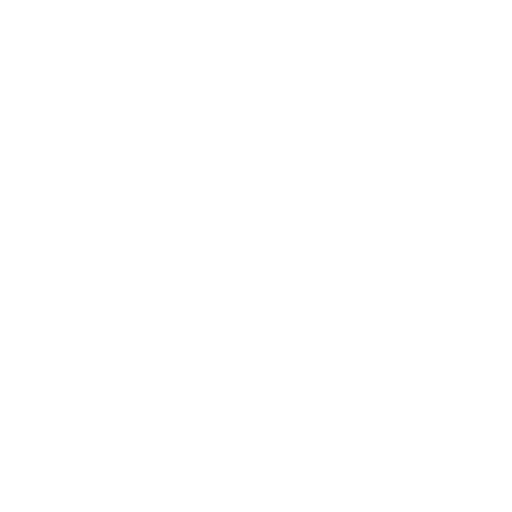
t = 0.00 s
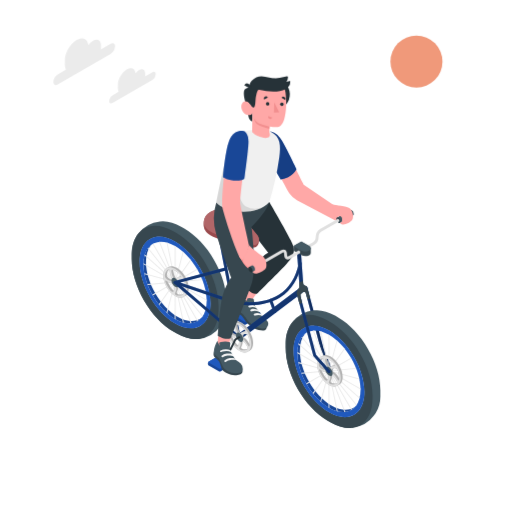
t = 1.00 s
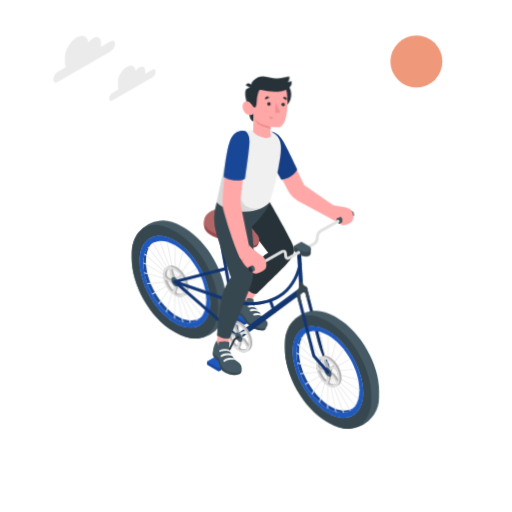
t = 1.38 s
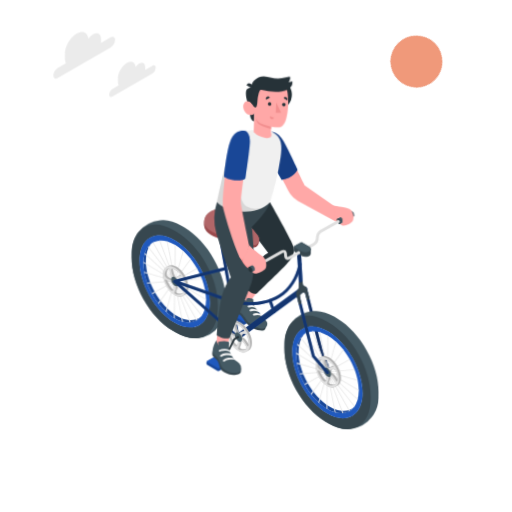
t = 1.94 s
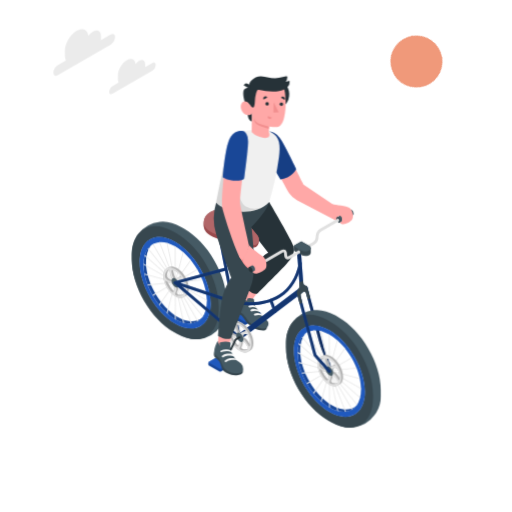
t = 2.65 s
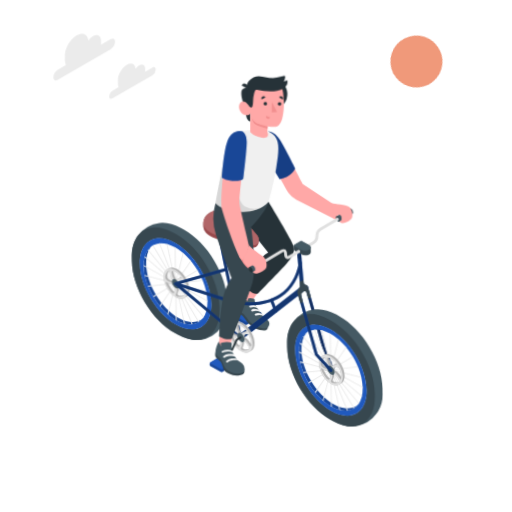
t = 3.33 s

The animated SVG that drew these frames (rendered in a browser with its animation timeline set to each time). Animation: 6 CSS @keyframes rules; one cycle of 4.00 s, repeats indefinitely.

<svg class="animated" id="freepik_stories-ride-a-bicycle" xmlns="http://www.w3.org/2000/svg" viewBox="0 0 500 500" version="1.1" xmlns:xlink="http://www.w3.org/1999/xlink" xmlns:svgjs="http://svgjs.com/svgjs"><style>svg#freepik_stories-ride-a-bicycle:not(.animated) .animable {opacity: 0;}svg#freepik_stories-ride-a-bicycle.animated #freepik--Clouds--inject-52 {animation: 1s 1 forwards cubic-bezier(.36,-0.01,.5,1.38) lightSpeedLeft,3s Infinite  linear floating;animation-delay: 0s,1s;}svg#freepik_stories-ride-a-bicycle.animated #freepik--Sun--inject-52 {animation: 1s 1 forwards ease-out zoomIn,1.5s Infinite  linear spin;animation-delay: 0s,1s;}svg#freepik_stories-ride-a-bicycle.animated #freepik--Character--inject-52 {animation: 1.0s 1 forwards ease-out slideLeft,3s Infinite  linear wind;animation-delay: 0.0s,1s;}            @keyframes lightSpeedLeft {              from {                transform: translate3d(-50%, 0, 0) skewX(20deg);                opacity: 0;              }              60% {                transform: skewX(-10deg);                opacity: 1;              }              80% {                transform: skewX(2deg);              }              to {                opacity: 1;                transform: translate3d(0, 0, 0);              }            }                    @keyframes floating {                0% {                    opacity: 1;                    transform: translateY(0px);                }                50% {                    transform: translateY(-10px);                }                100% {                    opacity: 1;                    transform: translateY(0px);                }            }                    @keyframes zoomIn {                0% {                    opacity: 0;                    transform: scale(0.5);                }                100% {                    opacity: 1;                    transform: scale(1);                }            }                 @keyframes spin {             from {                 transform: rotate(0);               }               to {                 transform: rotate(360deg);               }         }                 @keyframes slideLeft {                0% {                    opacity: 0;                    transform: translateX(-30px);                }                100% {                    opacity: 1;                    transform: translateX(0);                }            }                    @keyframes wind {                0% {                    transform: rotate( 0deg );                }                25% {                    transform: rotate( 1deg );                }                75% {                    transform: rotate( -1deg );                }            }        .animator-hidden { display: none; }</style><g id="freepik--Floor--inject-52" class="animable animator-hidden" style="transform-origin: 250px 340.96px;"><ellipse id="freepik--floor--inject-52" cx="250" cy="340.96" rx="233.35" ry="134.72" style="fill: rgb(245, 245, 245); transform-origin: 250px 340.96px;" class="animable"></ellipse></g><g id="freepik--Clouds--inject-52" class="animable" style="transform-origin: 102.12px 69.222px;"><g id="freepik--clouds--inject-52" class="animable" style="transform-origin: 102.12px 69.222px;"><path d="M108.1,42.7l-9.54,5.51A10.93,10.93,0,0,0,98.64,47V44.18c0-4.91-3.45-6.91-7.71-4.45a15.17,15.17,0,0,0-4.6,4.42c-.69-6.18-5.54-8.49-11.44-5.08-6.37,3.67-11.53,12.62-11.53,20v4.13a10.94,10.94,0,0,0,1,4.79l-7.92,4.57A9.47,9.47,0,0,0,52.13,80c0,2.73,1.92,3.84,4.28,2.47L108.1,52.58a9.46,9.46,0,0,0,4.28-7.41C112.38,42.44,110.46,41.34,108.1,42.7Z" style="fill: rgb(235, 235, 235); transform-origin: 82.255px 60.2748px;" id="eld6mrcmsot0o" class="animable"></path><path d="M148.92,70.49l-7.2,4.16c0-.32.06-.64.06-1V71.61c0-3.71-2.61-5.21-5.82-3.36a11.21,11.21,0,0,0-3.47,3.34c-.52-4.67-4.19-6.41-8.63-3.84-4.81,2.78-8.71,9.53-8.71,15.08V86a8.19,8.19,0,0,0,.74,3.61l-6,3.46a7.13,7.13,0,0,0-3.23,5.59c0,2,1.45,2.89,3.23,1.86l39-22.52a7.13,7.13,0,0,0,3.22-5.59C152.14,70.3,150.7,69.46,148.92,70.49Z" style="fill: rgb(235, 235, 235); transform-origin: 129.385px 83.7564px;" id="el8s40uby0n96" class="animable"></path></g></g><g id="freepik--Plants--inject-52" class="animable animator-hidden" style="transform-origin: 248.392px 261.225px;"><g id="freepik--plants--inject-52" class="animable" style="transform-origin: 45.9495px 267.071px;"><path d="M58.28,298.5l8-4.64S71.1,274,69.19,256.12C66.51,231,50,221.53,43.68,223.7s-8.11,9.48,2.3,24.45C52.12,257,59.66,275.37,58.28,298.5Z" style="fill: rgb(32, 89, 189); transform-origin: 54.0962px 260.95px;" id="els92y8bys0ze" class="animable"></path><g id="elyzprrulh3ui"><g style="opacity: 0.15; transform-origin: 54.0962px 260.95px;" class="animable"><path d="M58.28,298.5l8-4.64S71.1,274,69.19,256.12C66.51,231,50,221.53,43.68,223.7s-8.11,9.48,2.3,24.45C52.12,257,59.66,275.37,58.28,298.5Z" id="elmsf5y3outoo" class="animable" style="transform-origin: 54.0962px 260.95px;"></path></g></g><path d="M61.61,288.74h-.07a.56.56,0,0,1-.45-.65C65.5,264.9,57.4,238.85,47.37,228a.56.56,0,0,1,.82-.75c10.21,11,18.47,37.51,14,61A.56.56,0,0,1,61.61,288.74Z" style="fill: rgb(255, 255, 255); transform-origin: 55.3502px 257.929px;" id="elj4c1xj0zfqf" class="animable"></path><path d="M37.24,310.65c-1.27.64-4.64-2.24-5.58-2.95A11.78,11.78,0,0,1,28,303a11,11,0,0,1-.64-6.67,26.15,26.15,0,0,1,1-3.48c.39-1.12.77-2.25,1.16-3.37a8.65,8.65,0,0,0,.67-3.42c-.18-2.36-2.17-4.1-4-5.61-2-1.66-4.08-3.84-3.92-6.65A9.9,9.9,0,0,1,25,268c1.43-1.64,3.1-3.06,4.41-4.8a7,7,0,0,0,1.64-4.3,7.2,7.2,0,0,0-.82-2.78c-.9-1.89-2.13-3.63-2.71-5.63s-.37-4.45,1.24-5.78c1.32-1.1,3.2-1.16,4.9-1a11.17,11.17,0,0,1,4.43,1.82c4.34,2.71,6.63,8.13,11.27,10.28a47.45,47.45,0,0,0,5.67,1.69c1.88.6,3.78,1.68,4.57,3.48,1.57,3.57-1.88,7.69-.84,11.44.92,3.32,4,4.73,5.66,7.77a7,7,0,0,1,.62,4.32,20.55,20.55,0,0,1-2.17,7.13,64.19,64.19,0,0,1-4.29,6.6S37.44,310.55,37.24,310.65Z" style="fill: rgb(32, 89, 189); transform-origin: 43.7038px 277.193px;" id="elyv5xh2cr0x" class="animable"></path><path d="M49.54,304.24h0a.56.56,0,0,1-.51-.61c2-22-7.14-47-14.36-54.43a.55.55,0,0,1,0-.78.54.54,0,0,1,.78,0c7.36,7.62,16.73,32.95,14.67,55.3A.56.56,0,0,1,49.54,304.24Z" style="fill: rgb(255, 255, 255); transform-origin: 42.4585px 276.247px;" id="el7ia8qixxvdo" class="animable"></path><path d="M47.35,277.06l-.16,0a75.06,75.06,0,0,0-15.91-3.39.56.56,0,0,1-.5-.61.54.54,0,0,1,.6-.5A75.88,75.88,0,0,1,47.57,276a.54.54,0,0,1,.33.71A.56.56,0,0,1,47.35,277.06Z" style="fill: rgb(255, 255, 255); transform-origin: 39.3576px 274.809px;" id="ele4vqryjjetl" class="animable"></path></g><g id="freepik--plants--inject-52" class="animable" style="transform-origin: 448.066px 258.554px;"><path d="M433.07,301.77,423,296s-2.47-21.56-.83-38.25c2.31-23.46,17.46-51.69,35.53-45.06s-8.29,30.52-14.15,50.42S433.07,301.77,433.07,301.77Z" style="fill: rgb(32, 89, 189); transform-origin: 442.772px 256.739px;" id="elrt50pjr3j89" class="animable"></path><g id="elyrxvv5f69re"><path d="M433.07,301.77,423,296s-2.47-21.56-.83-38.25c2.31-23.46,17.46-51.69,35.53-45.06s-8.29,30.52-14.15,50.42S433.07,301.77,433.07,301.77Z" style="opacity: 0.15; transform-origin: 442.772px 256.739px;" class="animable"></path></g><path d="M427.78,299.33h0a.62.62,0,0,0,.59-.64c-1.77-52.12,24.18-78.35,24.44-78.6a.63.63,0,0,0,0-.87.6.6,0,0,0-.86,0c-.27.26-26.6,26.86-24.81,79.52A.61.61,0,0,0,427.78,299.33Z" style="fill: rgb(255, 255, 255); transform-origin: 440.019px 259.185px;" id="el4ma1o3868sh" class="animable"></path><path d="M439.4,305.4l-7.16-4.14s-1.22-14.79,6-32.76c6.32-15.65,22-28.63,29.86-25.9s7.69,8.31,3.85,14.18S444.76,276.61,439.4,305.4Z" style="fill: rgb(32, 89, 189); transform-origin: 453.343px 273.818px;" id="el97fyebmg45v" class="animable"></path><path d="M435.62,303.82h0a.6.6,0,0,0,.6-.61c-.14-33,30.81-55.23,31.12-55.46a.61.61,0,1,0-.7-1c-.32.22-31.78,22.87-31.64,56.46A.62.62,0,0,0,435.62,303.82Z" style="fill: rgb(255, 255, 255); transform-origin: 451.301px 275.229px;" id="elt3yprx8us4" class="animable"></path></g></g><g id="freepik--Shadow--inject-52" class="animable animator-active animator-hidden" style="transform-origin: 249.519px 361.262px;"><g id="freepik--shadow--inject-52" class="animable" style="transform-origin: 249.519px 361.262px;"><path d="M342.09,428.09c-79-35.88-147.88-75.76-207.77-120-6.18-5.13-4.56-10.23,1-13.41s14.74-3,20.61.38L364.07,415.29c5.87,3.39,6.17,8.72.66,11.9S350.5,431.38,342.09,428.09Z" style="fill: rgb(224, 224, 224); transform-origin: 249.519px 361.262px;" id="el07ap6f1p2bwd" class="animable"></path><ellipse id="freepik--shadow--inject-52" cx="236.66" cy="360.69" rx="51.38" ry="29.67" style="fill: rgb(224, 224, 224); transform-origin: 236.66px 360.69px;" class="animable"></ellipse></g></g><g id="freepik--Sun--inject-52" class="animable" style="transform-origin: 406.68px 60.09px;"><circle id="freepik--sun--inject-52" cx="406.68" cy="60.09" r="25.41" style="fill: rgb(240, 153, 122); transform-origin: 406.68px 60.09px;" class="animable"></circle></g><g id="freepik--Character--inject-52" class="animable" style="transform-origin: 250.05px 246.204px;"><g id="freepik--character--inject-52" class="animable" style="transform-origin: 250.05px 246.204px;"><path d="M253.6,305l-9.81-5.66a1.76,1.76,0,0,0-1.75,0l-13.66,7.89a1.76,1.76,0,0,0-.88,1.52v.88a1.78,1.78,0,0,0,.88,1.52l9.82,5.67a1.78,1.78,0,0,0,1.76,0L253.6,309a1.75,1.75,0,0,0,.87-1.52v-.88A1.77,1.77,0,0,0,253.6,305Z" style="fill: rgb(32, 89, 189); transform-origin: 240.986px 308.08px;" id="elh9h7kn075bg" class="animable"></path><g id="elx1gxzvjimho"><path d="M253.6,305l-9.81-5.66a1.76,1.76,0,0,0-1.75,0l-13.66,7.89a1.76,1.76,0,0,0-.88,1.52v.88a1.78,1.78,0,0,0,.88,1.52l9.82,5.67a1.78,1.78,0,0,0,1.76,0L253.6,309a1.75,1.75,0,0,0,.87-1.52v-.88A1.77,1.77,0,0,0,253.6,305Z" style="opacity: 0.2; transform-origin: 240.986px 308.08px;" class="animable"></path></g><path d="M238.26,314a1.65,1.65,0,0,0,1.64,0l14.34-8.31a1.78,1.78,0,0,0-.64-.64l-2.74-1.58-7.07-4.08a1.76,1.76,0,0,0-1.75,0l-1.66,1-12,6.93a1.71,1.71,0,0,0-.64.64Z" style="fill: rgb(32, 89, 189); transform-origin: 240.99px 306.688px;" id="el5766xoxx4qb" class="animable"></path><polygon points="234.37 291.28 243.78 296.12 255.77 279.02 241.82 271.4 234.37 291.28" style="fill: rgb(255, 168, 167); transform-origin: 245.07px 283.76px;" id="elfmrcxeup4s" class="animable"></polygon><path d="M260.51,319.68a4.06,4.06,0,0,1-1.44,2.65c-.75.62-6,1-11.47-2a25.9,25.9,0,0,1-9.7-9.55c-1.48-2.43-3.58-3.75-6.29-5.23s-5.71-4.58-5.7-6.17,1.76-3.5,1.76-3.5Z" style="fill: rgb(55, 71, 79); transform-origin: 243.21px 309.32px;" id="ela2dmwq02pv" class="animable"></path><path d="M246.12,291.43l.49.12a1.8,1.8,0,0,1,.76.31,1.56,1.56,0,0,1,.47.79,15.87,15.87,0,0,1,.37,2.93c.27,2.48,2,5.24,4,8,1.37,1.85,2.8,3.47,4.3,5.21s3.83,3.53,4.87,5.26c1.5,2.53,0,6.4-3.19,6.69-2.77.25-9.12-1.07-14.3-5.59-2.82-2.46-4.8-7.65-8.91-10-2.62-1.5-7.41-4.69-8.18-7.58-.22-1.23,2-3.72,3.91-5.89,2.07-2.37,4.82-6.29,5.61-5.63a1.41,1.41,0,0,0,0,1.25,15.86,15.86,0,0,0,.73,1.42,8,8,0,0,1,.48,2.88,1.83,1.83,0,0,0,.38,1.2c.38.39.86.26,1.35.27a2.56,2.56,0,0,1,1.68.65,11.77,11.77,0,0,0,.47-1.74.73.73,0,0,1,.74-.77A9.6,9.6,0,0,1,246.12,291.43Z" style="fill: rgb(69, 90, 100); transform-origin: 244.375px 303.373px;" id="el7t93c7o6pyj" class="animable"></path><path d="M250.38,300.87a2.79,2.79,0,0,0-1.38-2.29c-1.13-.82-3.74-.94-5.63-.46a1.12,1.12,0,0,0-.65,1.74h0a1.12,1.12,0,0,0,1.22.42A8.61,8.61,0,0,1,250.38,300.87Z" style="fill: rgb(245, 245, 245); transform-origin: 246.446px 299.354px;" id="elh0usu2t3bx7" class="animable"></path><path d="M253.2,304.83a3.21,3.21,0,0,0-1.8-2.35s-3.28-1.44-6.16-.52a1.11,1.11,0,0,0-.63,1.69h0a1.08,1.08,0,0,0,1.18.4A8.59,8.59,0,0,1,253.2,304.83Z" style="fill: rgb(245, 245, 245); transform-origin: 248.811px 303.241px;" id="el2jqxdscr39y" class="animable"></path><path d="M256.52,308.76a3.6,3.6,0,0,0-1.95-2.27,9.64,9.64,0,0,0-5.95-.39,1.1,1.1,0,0,0-.63,1.68h0a1.06,1.06,0,0,0,1.18.4A8.24,8.24,0,0,1,256.52,308.76Z" style="fill: rgb(245, 245, 245); transform-origin: 252.16px 307.281px;" id="elwqdck74d19" class="animable"></path><path d="M263,197.31s16.05,27.32,20.94,37.36c4.32,8.86,5.71,13.22-6.19,25.27s-26.91,27-26.91,27-7.64.26-9.85-6.67c3.85-10.3,10.93-28.92,20.93-33.37l-19.23-24.84Z" style="fill: rgb(38, 50, 56); transform-origin: 264.028px 242.126px;" id="elzd56lb6zdic" class="animable"></path><path d="M323.51,362.91a1.41,1.41,0,0,1-1.3-.86L313.5,342a1.18,1.18,0,0,1-.07-.2l-16-60.07a1.42,1.42,0,0,1,2.75-.73l16,60,8.66,20a1.42,1.42,0,0,1-.74,1.87A1.46,1.46,0,0,1,323.51,362.91Z" style="fill: rgb(32, 89, 189); transform-origin: 311.171px 321.435px;" id="el87ap9z7o067" class="animable"></path><g id="elrawnjn0xxzj"><path d="M323.51,362.91a1.41,1.41,0,0,1-1.3-.86L313.5,342a1.18,1.18,0,0,1-.07-.2l-16-60.07a1.42,1.42,0,0,1,2.75-.73l16,60,8.66,20a1.42,1.42,0,0,1-.74,1.87A1.46,1.46,0,0,1,323.51,362.91Z" style="opacity: 0.5; transform-origin: 311.171px 321.435px;" class="animable"></path></g><path d="M330.29,310l-2.62-1.52c-6.44-3.72-12.54-5.51-18-5.59h0l-.48,0a23.58,23.58,0,0,0-2.81.16,30.73,30.73,0,0,0-21,11.74c-.1.11-.2.23-.29.35s-.35.44-.51.67l-.32.45c-.14.19-.26.38-.39.57-.23.37-.47.74-.69,1.13l-.24.42q-.15.27-.3.57l0,.06a30.71,30.71,0,0,0-3.71,14.69v1.22c0,.56,0,1.14,0,1.72v3c0,26.21,18.39,58.06,41.08,71.15l2.62,1.52c6.44,3.72,12.53,5.51,18,5.59h.37c.36,0,.72,0,1.07,0h.34c.3,0,.61,0,.91-.08l.45-.05a2.13,2.13,0,0,0,.25,0,30.8,30.8,0,0,0,21.5-12.46c.21-.29.42-.59.62-.89l.08-.1c.23-.35.46-.71.68-1.08a30.64,30.64,0,0,0,4.55-16.1v-6C371.37,354.93,353,323.07,330.29,310Zm-9,92.68c-19.15-11.06-34.68-38-34.68-60.07s15.53-31.08,34.68-20S356,360.52,356,382.64,340.43,413.72,321.28,402.66Z" style="fill: rgb(69, 90, 100); transform-origin: 325.19px 360.395px;" id="elpig7zhbcq4" class="animable"></path><path d="M322.59,314.43,320,312.91c-11.22-6.48-21.39-7.15-28.81-3-.19.11-.38.22-.57.35l-.14.08-.67.43c-.21.14-.43.29-.64.45a13.12,13.12,0,0,0-1.24,1l-.59.53a13.75,13.75,0,0,0-1.14,1.15c-.19.2-.37.41-.54.62s-.35.41-.52.63-.35.44-.51.67l-.32.45c-.14.19-.26.38-.39.57-.23.37-.47.74-.69,1.13l-.24.42q-.15.27-.3.57l-.28.57a21.05,21.05,0,0,0-.95,2.16c-.16.4-.32.79-.45,1.2,0,0,0,0,0,.05-.25.74-.48,1.51-.69,2.3-.11.42-.22.85-.32,1.3s-.22,1-.32,1.51c0,.24-.08.49-.12.73-.08.42-.13.85-.19,1.27s-.12,1-.17,1.45l0,.23c0,.42-.07.84-.1,1.27l0,.51c0,.46-.06.94-.07,1.42s0,1.14,0,1.72v3c0,26.21,18.39,58.06,41.08,71.15l2.62,1.52c6.59,3.8,12.81,5.61,18.33,5.61.36,0,.72,0,1.07,0h.34c.3,0,.61,0,.91-.08l.45-.05a9.05,9.05,0,0,0,.91-.12c.27,0,.54-.08.79-.14l.77-.16c.49-.12,1-.25,1.44-.4l.6-.19c.23-.08.45-.15.66-.24s.37-.14.55-.23c.39-.16.78-.33,1.16-.53.19-.08.38-.19.57-.29l.15-.09a.94.94,0,0,0,.22-.12l.36-.2c7.3-4.35,11.79-13.49,11.79-26.45v-3C363.66,359.38,345.27,327.52,322.59,314.43Zm-1.31,88.23c-19.15-11.06-34.68-38-34.68-60.07s15.53-31.08,34.68-20S356,360.52,356,382.64,340.43,413.72,321.28,402.66Z" style="fill: rgb(55, 71, 79); transform-origin: 321.413px 362.617px;" id="elikste7jmi5j" class="animable"></path><path d="M347.07,397c-5.48,6.53-15,7.46-25.79,1.22-17-9.83-30.83-33.73-30.83-53.4,0-8.78,2.76-15.23,7.33-18.81-3.19,3.77-5,9.39-5,16.59,0,19.66,13.81,43.57,30.83,53.4C333,401.43,341.42,401.42,347.07,397Z" style="fill: rgb(32, 89, 189); transform-origin: 318.76px 364.221px;" id="ela6i4tn8i9a6" class="animable"></path><g id="elow3aqnu0gvn"><path d="M347.07,397c-5.48,6.53-15,7.46-25.79,1.22-17-9.83-30.83-33.73-30.83-53.4,0-8.78,2.76-15.23,7.33-18.81-3.19,3.77-5,9.39-5,16.59,0,19.66,13.81,43.57,30.83,53.4C333,401.43,341.42,401.42,347.07,397Z" style="opacity: 0.2; transform-origin: 318.76px 364.221px;" class="animable"></path></g><path d="M321.28,322.57c-19.16-11.06-34.68-2.09-34.68,20s15.52,49,34.68,60.07,34.68,2.1,34.68-20S340.43,333.63,321.28,322.57Zm0,75.64c-17-9.83-30.83-33.73-30.83-53.39s13.8-27.63,30.83-17.8,30.82,33.73,30.82,53.39S338.3,408,321.28,398.21Z" style="fill: rgb(32, 89, 189); transform-origin: 321.28px 362.608px;" id="eli0e92nbwvup" class="animable"></path><path d="M351.06,370.63c-.07-.34-.14-.69-.22-1L324,362.39l24-2.14-.36-.92-24.25,2.17,19.74-11.4c-.15-.27-.32-.54-.48-.82l-19.73,11.4,13.93-19.82-.62-.77L322.43,359.7l7.12-26.59c-.26-.24-.52-.48-.79-.71l-7,26.15V327.31l-.47-.29-.48-.26v30.71l-6.89-33.67-1-.28,6.79,33.22-13.15-33.9c-.33,0-.66.05-1,.08l13.07,33.66L300.1,324.53c-.28.15-.56.3-.83.46l18.51,32.07-22.73-28.29c-.2.26-.39.53-.58.8l22.91,28.5-25.63-22.73c-.1.33-.2.67-.29,1l26,23.06-27-15.58c0,.33,0,.65,0,1v.09l27.47,15.86-26.61-7.13c.06.34.13.69.2,1l27.06,7.25-24.33,2.18c.11.31.23.61.35.92l24.59-2.2-20.12,11.62.46.83,20.13-11.63-14.26,20.3.61.77,14.13-20.09L312.8,392l.8.71,7.2-26.9v32.16l.48.29.47.26V366.85l7.09,34.64,1,.27-7-34.19,13.5,34.79c.33,0,.66-.05,1-.09L324,367.73l18.91,32.75c.27-.15.54-.31.81-.49l-18.9-32.73L347.86,396c.19-.26.38-.53.56-.81l-23.25-28.92L351,389.16c.1-.34.18-.68.26-1L325.1,364.91l27,15.59v-.09c0-.33,0-.67,0-1l-27.44-15.85Z" style="fill: rgb(235, 235, 235); transform-origin: 321.28px 362.6px;" id="elnvsz4c8eus" class="animable"></path><path d="M323.06,348.26c-3.28-1.9-6.23-2-8.34-.69-.43.27-1,.51-1.52.84-.16.09-.3.19-.45.29l-.08.05,0,0a6.47,6.47,0,0,0-.57.47l-.12.12c-.16.16-.31.33-.46.51l-.15.2a4.93,4.93,0,0,0-.36.53l-.17.31c-.09.18-.18.35-.26.54a3.2,3.2,0,0,0-.17.43c-.07.17-.13.34-.19.53s-.1.37-.15.57-.08.32-.11.5-.08.5-.11.75l-.06.43c0,.41-.06.84-.06,1.28,0,7.37,5.18,16.34,11.57,20,.4.23.79.43,1.18.61.23.11.46.19.69.28s.31.13.47.18a4.61,4.61,0,0,0,.46.13,6.59,6.59,0,0,0,.66.18l.26,0a8.3,8.3,0,0,0,.83.12h.05a6.08,6.08,0,0,0,3.77-.89c.56-.33,1.06-.57,1.69-.95,2-1.22,3.29-3.78,3.29-7.4C334.63,360.91,329.45,352,323.06,348.26Zm-3.3,22.21c-2-1.54-4.76-6.22-5.85-8.83a22,22,0,0,0,2,1.24c3,1.55,2.93-.55,4.15.91s1,5,0,6.9A1.4,1.4,0,0,1,319.76,370.47Zm5.86-13.69a2.78,2.78,0,0,0-.49.22c-.32.18-1.63.92-1.77,1a2.21,2.21,0,0,0-.89.88c-1.49-1.52-3.22-6.36-3.08-8.64,2.59.89,6.9,4.48,7.56,5.87a1.5,1.5,0,0,1,.12.33A7.34,7.34,0,0,0,325.62,356.78Zm-8.77-1.53c1,3.49,2.43,4,2.53,5.17-2.28-.37-6-2.58-6.22-4.77a8.75,8.75,0,0,1,2-5.87C316.12,350.21,316.06,352.39,316.85,355.25Zm6.53,18.33c-1.2-1.1.14-2.18.75-4.45a6,6,0,0,0,0-3.31c2.37,1.86,5.92,6.77,5,8.22l-.11.15C327,374.71,324.23,374.36,323.38,373.58ZM329,366c-2.52-3.36-3.51-2.2-4.12-4a2.31,2.31,0,0,1,.82-2.41,3,3,0,0,1,3.64,1.23c1.23,2.18,1.91,6.15,2,8.62C330.74,368.52,330,367.25,329,366Z" style="fill: rgb(224, 224, 224); transform-origin: 322.19px 362.069px;" id="el6it8fqwt5ky" class="animable"></path><g id="el4snowpo55gn"><path d="M323.06,348.26c-3.28-1.9-6.23-2-8.34-.69-.43.27-1,.51-1.52.84-.16.09-.3.19-.45.29l-.08.05,0,0a6.47,6.47,0,0,0-.57.47l-.12.12c-.16.16-.31.33-.46.51l-.15.2a4.93,4.93,0,0,0-.36.53l-.17.31c-.09.18-.18.35-.26.54a3.2,3.2,0,0,0-.17.43c-.07.17-.13.34-.19.53s-.1.37-.15.57-.08.32-.11.5-.08.5-.11.75l-.06.43c0,.41-.06.84-.06,1.28,0,7.37,5.18,16.34,11.57,20,.4.23.79.43,1.18.61.23.11.46.19.69.28s.31.13.47.18a4.61,4.61,0,0,0,.46.13,6.59,6.59,0,0,0,.66.18l.26,0a8.3,8.3,0,0,0,.83.12h.05a6.08,6.08,0,0,0,3.77-.89c.56-.33,1.06-.57,1.69-.95,2-1.22,3.29-3.78,3.29-7.4C334.63,360.91,329.45,352,323.06,348.26Zm-3.3,22.21c-2-1.54-4.76-6.22-5.85-8.83a22,22,0,0,0,2,1.24c3,1.55,2.93-.55,4.15.91s1,5,0,6.9A1.4,1.4,0,0,1,319.76,370.47Zm5.86-13.69a2.78,2.78,0,0,0-.49.22c-.32.18-1.63.92-1.77,1a2.21,2.21,0,0,0-.89.88c-1.49-1.52-3.22-6.36-3.08-8.64,2.59.89,6.9,4.48,7.56,5.87a1.5,1.5,0,0,1,.12.33A7.34,7.34,0,0,0,325.62,356.78Zm-8.77-1.53c1,3.49,2.43,4,2.53,5.17-2.28-.37-6-2.58-6.22-4.77a8.75,8.75,0,0,1,2-5.87C316.12,350.21,316.06,352.39,316.85,355.25Zm6.53,18.33c-1.2-1.1.14-2.18.75-4.45a6,6,0,0,0,0-3.31c2.37,1.86,5.92,6.77,5,8.22l-.11.15C327,374.71,324.23,374.36,323.38,373.58ZM329,366c-2.52-3.36-3.51-2.2-4.12-4a2.31,2.31,0,0,1,.82-2.41,3,3,0,0,1,3.64,1.23c1.23,2.18,1.91,6.15,2,8.62C330.74,368.52,330,367.25,329,366Z" style="opacity: 0.2; transform-origin: 322.19px 362.069px;" class="animable"></path></g><path d="M321.28,349.26c-6.39-3.68-11.57-.69-11.57,6.68s5.18,16.34,11.57,20,11.55.69,11.55-6.68S327.66,353,321.28,349.26Zm-2.87.79c2.29,0,7.78,4.49,8.54,6.07s-1.25,1-3.09,1.66c-2.34.83-1.23,3.09-2.61,2.53C319.24,359.47,316.14,350,318.41,350.05ZM315,349.7c1.18.2,1,2.5,1.88,5.55,1.07,3.86,2.75,4.11,2.51,5.55-.35,2.11-7.62-1-8-4.16S313.79,349.49,315,349.7Zm3,21.77c-2.5-1.94-6.29-8.91-6.32-10.37s1.9.55,4.26,1.78c3,1.55,2.93-.55,4.15.91C321.89,365.92,320.49,373.42,318,371.47ZM329.1,374c-1.19,1.9-6.28,1.64-7.49.54s.14-2.17.76-4.46c.78-2.89-.94-4.45.06-5C323.88,364.35,330.3,372.14,329.1,374ZM327.26,367c-2.51-3.34-3.51-2.2-4.11-4-.9-2.62,4.46-5.3,6.22-2.18s2.4,9.93,1.69,10.71S329.25,369.61,327.26,367Z" style="fill: rgb(224, 224, 224); transform-origin: 321.27px 362.596px;" id="elkjb06rjn29j" class="animable"></path><path d="M321.28,366.7c2,1.13,3.53.21,3.53-2a7.82,7.82,0,0,0-3.53-6.13c-2-1.13-3.54-.21-3.54,2A7.81,7.81,0,0,0,321.28,366.7Z" style="fill: rgb(69, 90, 100); transform-origin: 321.275px 362.635px;" id="el0t903in9c20i" class="animable"></path><path d="M180,223.23l-2.62-1.52c-6.44-3.72-12.53-5.51-18-5.59h0l-.48,0a23.29,23.29,0,0,0-2.8.16,30.72,30.72,0,0,0-21,11.73l-.29.36c-.18.22-.35.44-.51.67l-.32.45c-.14.19-.26.38-.39.57-.23.37-.47.74-.69,1.13l-.24.42-.3.57,0,.06a30.68,30.68,0,0,0-3.71,14.69v1.22c0,.56,0,1.14,0,1.72v3c0,26.2,18.39,58.06,41.08,71.15l2.62,1.52c6.44,3.72,12.53,5.51,18,5.59h.38l1.06,0h.34c.3,0,.61,0,.91-.08l.45-.05a1.9,1.9,0,0,0,.25,0,30.8,30.8,0,0,0,21.5-12.46l.63-.89.07-.11c.23-.34.46-.7.69-1.07a30.72,30.72,0,0,0,4.54-16.1v-6C221.11,268.18,202.72,236.32,180,223.23Zm-9,92.68c-19.15-11.06-34.68-38-34.68-60.07s15.53-31.08,34.68-20,34.68,37.95,34.68,60.07S190.17,327,171,315.91Z" style="fill: rgb(69, 90, 100); transform-origin: 174.91px 273.625px;" id="el11m3hsfiob5" class="animable"></path><path d="M172.33,227.68l-2.62-1.52c-11.22-6.48-21.39-7.15-28.81-3-.19.11-.38.22-.57.35l-.14.08-.67.43c-.21.14-.43.29-.64.45a14.53,14.53,0,0,0-1.24,1l-.59.53a13.75,13.75,0,0,0-1.14,1.15c-.19.2-.37.41-.54.62s-.35.41-.52.63-.35.44-.51.67l-.32.45c-.14.19-.26.38-.39.57-.23.37-.47.74-.69,1.13l-.24.42-.3.57-.28.56a22.24,22.24,0,0,0-1,2.17c-.16.4-.32.79-.45,1.2,0,0,0,0,0,0-.25.74-.48,1.51-.69,2.29-.11.43-.22.86-.32,1.3s-.22,1-.32,1.52c0,.24-.08.49-.12.73-.08.42-.13.85-.19,1.27s-.12.95-.17,1.45l0,.23c0,.42-.07.84-.1,1.26l0,.52c0,.46-.06.94-.07,1.42s0,1.14,0,1.72v3c0,26.2,18.39,58.06,41.08,71.15l2.62,1.52c6.59,3.8,12.81,5.6,18.34,5.6l1.06,0h.34c.3,0,.61,0,.91-.08l.45-.05c.31,0,.61-.07.91-.12l.79-.14.77-.16c.49-.12,1-.25,1.44-.4l.6-.19c.23-.08.45-.15.66-.24a5.31,5.31,0,0,0,.55-.23c.39-.16.78-.33,1.16-.53.19-.08.38-.19.57-.29l.15-.09a.94.94,0,0,0,.22-.12l.36-.2c7.3-4.35,11.79-13.49,11.79-26.45v-3C213.4,272.62,195,240.77,172.33,227.68ZM171,315.91c-19.15-11.06-34.68-38-34.68-60.07s15.53-31.08,34.68-20,34.68,37.95,34.68,60.07S190.17,327,171,315.91Z" style="fill: rgb(55, 71, 79); transform-origin: 171.073px 275.837px;" id="elgz0j8e4wji7" class="animable"></path><path d="M196.81,310.24c-5.48,6.52-15,7.45-25.79,1.22-17-9.83-30.83-33.73-30.83-53.4,0-8.78,2.76-15.23,7.33-18.81-3.19,3.77-5,9.39-5,16.59,0,19.66,13.81,43.56,30.83,53.4C182.72,314.68,191.16,314.67,196.81,310.24Z" style="fill: rgb(32, 89, 189); transform-origin: 168.5px 277.458px;" id="eljqx25r8dkzj" class="animable"></path><g id="elv9kqpwz2c2i"><path d="M196.81,310.24c-5.48,6.52-15,7.45-25.79,1.22-17-9.83-30.83-33.73-30.83-53.4,0-8.78,2.76-15.23,7.33-18.81-3.19,3.77-5,9.39-5,16.59,0,19.66,13.81,43.56,30.83,53.4C182.72,314.68,191.16,314.67,196.81,310.24Z" style="opacity: 0.2; transform-origin: 168.5px 277.458px;" class="animable"></path></g><path d="M171,235.82c-19.16-11.06-34.68-2.1-34.68,20s15.52,49,34.68,60.07,34.68,2.09,34.68-20S190.17,246.88,171,235.82Zm0,75.64c-17-9.83-30.83-33.73-30.83-53.39S154,230.44,171,240.27s30.82,33.73,30.82,53.39S188,321.29,171,311.46Z" style="fill: rgb(32, 89, 189); transform-origin: 171px 275.856px;" id="el3tu4xr03w7e" class="animable"></path><path d="M200.8,283.88c-.07-.35-.14-.69-.22-1l-26.85-7.2,24-2.14c-.12-.31-.23-.61-.36-.92l-24.24,2.16,19.73-11.39c-.15-.27-.32-.54-.48-.82l-19.73,11.39,13.93-19.81-.62-.77L172.17,273l7.12-26.59c-.26-.24-.52-.48-.79-.71l-7,26.15V240.56l-.47-.29-.48-.26v30.71l-6.89-33.67c-.34-.11-.68-.2-1-.28L169.42,270l-13.15-33.9c-.33,0-.66,0-1,.08l13.06,33.66-18.51-32c-.28.15-.56.3-.83.46l18.51,32.06L144.79,242c-.2.26-.39.53-.58.8l22.91,28.5-25.63-22.73c-.1.33-.2.67-.29,1l26,23.06-27-15.58c0,.33,0,.65,0,1v.09L167.66,274l-26.61-7.13c.06.34.13.69.2,1l27.06,7.25L144,277.35c.11.31.23.61.35.92l24.59-2.2L148.8,287.69l.46.83,20.13-11.63-14.26,20.3.61.77,14.13-20.09-7.33,27.33.8.71,7.2-26.9v32.16l.48.29.47.26V280.09l7.09,34.65,1,.27-7-34.19,13.5,34.79c.33,0,.66-.05,1-.09L173.69,281l18.91,32.75c.27-.15.54-.32.81-.49l-18.9-32.73,23.09,28.72c.19-.26.38-.53.56-.81L174.91,279.5l25.84,22.91c.1-.34.18-.68.26-1l-26.17-23.21,27,15.59v-.09c0-.33,0-.67,0-1L174.38,276.8Z" style="fill: rgb(235, 235, 235); transform-origin: 171.02px 275.855px;" id="eldooh5f9fy3e" class="animable"></path><path d="M172.8,261.51c-3.28-1.9-6.23-2-8.34-.7-.43.28-1,.52-1.52.85-.16.09-.3.19-.45.29l-.08.05,0,0a6.47,6.47,0,0,0-.57.47l-.12.12c-.16.16-.31.32-.46.5l-.15.21a4.93,4.93,0,0,0-.36.53l-.17.31c-.09.18-.18.35-.26.54a2.75,2.75,0,0,0-.17.43c-.07.17-.13.34-.19.53s-.1.37-.14.57-.09.32-.12.5-.08.5-.11.75l-.06.43c0,.41-.06.84-.06,1.28,0,7.37,5.18,16.34,11.57,20,.4.23.79.43,1.18.61a6.55,6.55,0,0,0,.69.27,4.62,4.62,0,0,0,.47.19,4.12,4.12,0,0,0,.47.13,5.78,5.78,0,0,0,.65.18l.26,0a8.3,8.3,0,0,0,.83.12h.05a6,6,0,0,0,3.77-.88c.56-.33,1.06-.57,1.69-.95,2-1.22,3.29-3.78,3.29-7.4C184.37,274.16,179.19,265.2,172.8,261.51Zm-3.3,22.21c-2-1.54-4.76-6.22-5.85-8.83a22,22,0,0,0,2,1.24c3,1.55,2.93-.55,4.15.91s1,5,0,6.9A1.74,1.74,0,0,1,169.5,283.72ZM175.36,270a2.78,2.78,0,0,0-.49.22c-.32.18-1.63.92-1.77,1a2.21,2.21,0,0,0-.89.88c-1.49-1.52-3.21-6.36-3.08-8.64,2.59.89,6.9,4.48,7.56,5.87a1.5,1.5,0,0,1,.12.33A7.5,7.5,0,0,0,175.36,270Zm-8.77-1.53c1,3.49,2.43,4,2.53,5.17-2.28-.37-6-2.58-6.22-4.77a8.75,8.75,0,0,1,2-5.87C165.86,263.45,165.8,265.64,166.59,268.5Zm6.53,18.33c-1.2-1.1.14-2.18.75-4.45a6.08,6.08,0,0,0,0-3.32c2.37,1.87,5.92,6.78,5,8.23l-.11.15C176.74,288,174,287.61,173.12,286.83Zm5.65-7.6c-2.51-3.36-3.51-2.2-4.12-4a2.31,2.31,0,0,1,.82-2.41,3,3,0,0,1,3.64,1.23c1.23,2.18,1.91,6.15,2,8.62C180.48,281.77,179.73,280.5,178.77,279.23Z" style="fill: rgb(224, 224, 224); transform-origin: 171.93px 275.32px;" id="el07wu1llxiaey" class="animable"></path><g id="el9q5lgmh42mj"><path d="M172.8,261.51c-3.28-1.9-6.23-2-8.34-.7-.43.28-1,.52-1.52.85-.16.09-.3.19-.45.29l-.08.05,0,0a6.47,6.47,0,0,0-.57.47l-.12.12c-.16.16-.31.32-.46.5l-.15.21a4.93,4.93,0,0,0-.36.53l-.17.31c-.09.18-.18.35-.26.54a2.75,2.75,0,0,0-.17.43c-.07.17-.13.34-.19.53s-.1.37-.14.57-.09.32-.12.5-.08.5-.11.75l-.06.43c0,.41-.06.84-.06,1.28,0,7.37,5.18,16.34,11.57,20,.4.23.79.43,1.18.61a6.55,6.55,0,0,0,.69.27,4.62,4.62,0,0,0,.47.19,4.12,4.12,0,0,0,.47.13,5.78,5.78,0,0,0,.65.18l.26,0a8.3,8.3,0,0,0,.83.12h.05a6,6,0,0,0,3.77-.88c.56-.33,1.06-.57,1.69-.95,2-1.22,3.29-3.78,3.29-7.4C184.37,274.16,179.19,265.2,172.8,261.51Zm-3.3,22.21c-2-1.54-4.76-6.22-5.85-8.83a22,22,0,0,0,2,1.24c3,1.55,2.93-.55,4.15.91s1,5,0,6.9A1.74,1.74,0,0,1,169.5,283.72ZM175.36,270a2.78,2.78,0,0,0-.49.22c-.32.18-1.63.92-1.77,1a2.21,2.21,0,0,0-.89.88c-1.49-1.52-3.21-6.36-3.08-8.64,2.59.89,6.9,4.48,7.56,5.87a1.5,1.5,0,0,1,.12.33A7.5,7.5,0,0,0,175.36,270Zm-8.77-1.53c1,3.49,2.43,4,2.53,5.17-2.28-.37-6-2.58-6.22-4.77a8.75,8.75,0,0,1,2-5.87C165.86,263.45,165.8,265.64,166.59,268.5Zm6.53,18.33c-1.2-1.1.14-2.18.75-4.45a6.08,6.08,0,0,0,0-3.32c2.37,1.87,5.92,6.78,5,8.23l-.11.15C176.74,288,174,287.61,173.12,286.83Zm5.65-7.6c-2.51-3.36-3.51-2.2-4.12-4a2.31,2.31,0,0,1,.82-2.41,3,3,0,0,1,3.64,1.23c1.23,2.18,1.91,6.15,2,8.62C180.48,281.77,179.73,280.5,178.77,279.23Z" style="opacity: 0.2; transform-origin: 171.93px 275.32px;" class="animable"></path></g><path d="M171,262.51c-6.39-3.68-11.57-.69-11.57,6.68s5.18,16.34,11.57,20,11.55.69,11.55-6.68S177.4,266.2,171,262.51Zm-2.87.79c2.29,0,7.78,4.49,8.54,6.07s-1.25,1-3.09,1.66c-2.34.83-1.23,3.09-2.61,2.52C169,272.72,165.88,263.26,168.15,263.3Zm-3.44-.35c1.18.2,1,2.5,1.88,5.55,1.07,3.86,2.75,4.11,2.51,5.55-.35,2.11-7.62-1.05-8-4.16S163.53,262.74,164.71,263Zm3,21.77c-2.5-1.94-6.29-8.91-6.32-10.37s1.9.55,4.26,1.78c3,1.55,2.93-.55,4.15.91C171.63,279.17,170.23,286.67,167.73,284.72Zm11.11,2.57c-1.19,1.9-6.28,1.64-7.49.54s.14-2.17.76-4.46c.78-2.89-.94-4.45.06-5C173.62,277.6,180,285.39,178.84,287.29ZM177,280.22c-2.51-3.35-3.51-2.2-4.11-4-.9-2.62,4.46-5.3,6.22-2.18s2.4,9.93,1.69,10.71S179,282.86,177,280.22Z" style="fill: rgb(224, 224, 224); transform-origin: 170.99px 275.846px;" id="elr5huqkgqdq" class="animable"></path><path d="M171,280c1.95,1.13,3.53.21,3.53-2a7.82,7.82,0,0,0-3.53-6.13c-2-1.13-3.54-.21-3.54,2A7.81,7.81,0,0,0,171,280Z" style="fill: rgb(69, 90, 100); transform-origin: 170.995px 275.935px;" id="el3a0yu6loemv" class="animable"></path><path d="M300,280.5a1.42,1.42,0,0,0-2-.28l-3.64,2.72-.65-2.64-60.39,45.39s-1.16.62-1.23.69l-60.13-51.61a1.42,1.42,0,1,0-1.85,2.16l62.33,53.5a3.43,3.43,0,0,0,.48.33,2.48,2.48,0,0,0,1.26.36,2.77,2.77,0,0,0,1.69-.65h0L295.05,286l4.61-3.45A1.43,1.43,0,0,0,300,280.5Z" style="fill: rgb(32, 89, 189); transform-origin: 234.952px 302.774px;" id="el7088vd8c8nn" class="animable"></path><path d="M244.13,298.09a78.75,78.75,0,0,1-17.3-2l-.14,0L170.54,277.2a1.42,1.42,0,0,1,.09-2.72l50.09-13.35c.76-.21,1.49,2.55.73,2.75L175.93,276l51.59,17.33c17.12,3.86,33.51,1.81,45-5.63,9.93-6.43,16.39-16.73,19.19-30.63a1.42,1.42,0,0,1,1.68-1.11,1.41,1.41,0,0,1,1.11,1.67c-3,14.68-9.83,25.6-20.43,32.46C265.93,295.37,255.5,298.09,244.13,298.09Z" style="fill: rgb(32, 89, 189); transform-origin: 232.05px 277.01px;" id="el6xlrh0j3jgt" class="animable"></path><path d="M233.59,331a1.41,1.41,0,0,1-1.39-1.15L209,208.89a1.43,1.43,0,0,1,2.8-.54L235,329.26a1.42,1.42,0,0,1-1.13,1.67A1.23,1.23,0,0,1,233.59,331Z" style="fill: rgb(32, 89, 189); transform-origin: 222.009px 269.149px;" id="elqi0nv2z15bb" class="animable"></path><path d="M268.39,305.59a1.43,1.43,0,0,1-1.34-.93l-4.07-11a1.43,1.43,0,0,1,.85-1.83,1.41,1.41,0,0,1,1.82.84l4.07,11a1.43,1.43,0,0,1-1.33,1.92Z" style="fill: rgb(32, 89, 189); transform-origin: 266.35px 298.665px;" id="elcq99tedf3f" class="animable"></path><path d="M321.28,364.31a1.42,1.42,0,0,1-1.07-.49L306.27,348a1.36,1.36,0,0,1-.3-.57l-16-60.07a1.42,1.42,0,0,1,2.75-.73l15.91,59.74,13.72,15.59a1.43,1.43,0,0,1-1.07,2.37Z" style="fill: rgb(32, 89, 189); transform-origin: 306.312px 324.951px;" id="elybxwmjai15i" class="animable"></path><path d="M292.84,284.48l-3.32-45.09c-.08-1,3.71-1.32,3.79-.28l3.32,45.09C296.7,285.25,292.92,285.48,292.84,284.48Z" style="fill: rgb(32, 89, 189); transform-origin: 293.075px 261.795px;" id="elgee3yo97osk" class="animable"></path><g id="elb7pdva867x5"><g style="opacity: 0.4; transform-origin: 246.137px 285.814px;" class="animable"><path d="M300,280.5a1.42,1.42,0,0,0-2-.28l-3.64,2.72-.65-2.64-60.39,45.39s-1.16.62-1.23.69l-60.13-51.61a1.42,1.42,0,1,0-1.85,2.16l62.33,53.5a3.43,3.43,0,0,0,.48.33,2.48,2.48,0,0,0,1.26.36,2.77,2.77,0,0,0,1.69-.65h0L295.05,286l4.61-3.45A1.43,1.43,0,0,0,300,280.5Z" id="el1srdpf1t9m4" class="animable" style="transform-origin: 234.952px 302.774px;"></path><path d="M244.13,298.09a78.75,78.75,0,0,1-17.3-2l-.14,0L170.54,277.2a1.42,1.42,0,0,1,.09-2.72l50.09-13.35c.76-.21,1.49,2.55.73,2.75L175.93,276l51.59,17.33c17.12,3.86,33.51,1.81,45-5.63,9.93-6.43,16.39-16.73,19.19-30.63a1.42,1.42,0,0,1,1.68-1.11,1.41,1.41,0,0,1,1.11,1.67c-3,14.68-9.83,25.6-20.43,32.46C265.93,295.37,255.5,298.09,244.13,298.09Z" id="eld9mweal4995" class="animable" style="transform-origin: 232.05px 277.01px;"></path><path d="M233.59,331a1.41,1.41,0,0,1-1.39-1.15L209,208.89a1.43,1.43,0,0,1,2.8-.54L235,329.26a1.42,1.42,0,0,1-1.13,1.67A1.23,1.23,0,0,1,233.59,331Z" id="elkojzosppdu" class="animable" style="transform-origin: 222.009px 269.149px;"></path><path d="M268.39,305.59a1.43,1.43,0,0,1-1.34-.93l-4.07-11a1.43,1.43,0,0,1,.85-1.83,1.41,1.41,0,0,1,1.82.84l4.07,11a1.43,1.43,0,0,1-1.33,1.92Z" id="elq0ghqm8z8p" class="animable" style="transform-origin: 266.35px 298.665px;"></path><path d="M321.28,364.31a1.42,1.42,0,0,1-1.07-.49L306.27,348a1.36,1.36,0,0,1-.3-.57l-16-60.07a1.42,1.42,0,0,1,2.75-.73l15.91,59.74,13.72,15.59a1.43,1.43,0,0,1-1.07,2.37Z" id="el3j1ny378ykl" class="animable" style="transform-origin: 306.312px 324.951px;"></path><path d="M292.84,284.48l-3.32-45.09c-.08-1,3.71-1.32,3.79-.28l3.32,45.09C296.7,285.25,292.92,285.48,292.84,284.48Z" id="ela61wga92j1t" class="animable" style="transform-origin: 293.075px 261.795px;"></path></g></g><path d="M292.15,275s.15,3.26.08,5.11-3.36,4.27-2.31,7.63,2.44,8.55,2.44,8.55a2,2,0,0,0,2.65-1.1l-1.37-5.16a3.87,3.87,0,0,1,1.42-4.11l.56-.42a2,2,0,0,1,3.12,1.07l1.49,5.59a2.08,2.08,0,0,0,2.53-1.57s-1.86-7.39-2.69-10.1c-.65-2.14-3.83-1.26-4-4.06l-.24-3.15C295.93,274.74,292.92,276.23,292.15,275Z" style="fill: rgb(55, 71, 79); transform-origin: 296.237px 284.866px;" id="elsyf69ce3l3c" class="animable"></path><g id="el1m9eo8kn595"><path d="M293.31,239.11c-.08-1-3.87-.76-3.79.28l1,13.3a9.2,9.2,0,0,0,3.93,1.68Z" style="opacity: 0.15; transform-origin: 291.984px 246.421px;" class="animable"></path></g><path d="M235.66,315c-3.28-1.89-6.23-2-8.34-.69-.43.28-1,.52-1.52.85a4.3,4.3,0,0,0-.45.29l-.08.05,0,0a5.08,5.08,0,0,0-.57.47l-.12.11c-.16.16-.31.33-.46.51l-.15.21a4.93,4.93,0,0,0-.36.53l-.17.31-.27.53c-.06.14-.11.29-.16.44s-.13.34-.19.52-.1.38-.15.57-.08.33-.11.5-.08.5-.11.76-.05.28-.06.42c0,.42-.06.84-.06,1.29,0,7.37,5.18,16.33,11.57,20,.4.23.79.44,1.18.62l.69.27c.15.06.31.14.47.19l.46.13.66.18.26,0a8.3,8.3,0,0,0,.83.12h0a6,6,0,0,0,3.77-.88c.56-.33,1.06-.57,1.69-1,2-1.22,3.29-3.79,3.29-7.4C247.23,327.63,242.05,318.66,235.66,315Zm-3.3,22.22c-2-1.55-4.76-6.22-5.85-8.83a22,22,0,0,0,2,1.23c3,1.56,2.93-.55,4.15.91s1,5.05,0,6.9A1.47,1.47,0,0,1,232.36,337.19Zm5.86-13.7a2.78,2.78,0,0,0-.49.23l-1.77,1a2.23,2.23,0,0,0-.89.89c-1.49-1.52-3.22-6.36-3.08-8.64,2.59.88,6.9,4.48,7.56,5.87a1.34,1.34,0,0,1,.12.33A7.29,7.29,0,0,0,238.22,323.49ZM229.45,322c1,3.49,2.43,4,2.52,5.16-2.27-.36-6-2.57-6.21-4.77a8.74,8.74,0,0,1,2-5.86C228.72,316.92,228.65,319.11,229.45,322ZM236,340.29c-1.2-1.1.14-2.17.75-4.45a6.14,6.14,0,0,0,0-3.31c2.37,1.87,5.92,6.77,5,8.23a1.34,1.34,0,0,1-.11.14C239.6,341.42,236.83,341.07,236,340.29Zm5.65-7.6c-2.52-3.35-3.51-2.2-4.12-4a2.31,2.31,0,0,1,.82-2.41,3,3,0,0,1,3.64,1.22c1.23,2.18,1.91,6.16,2,8.62C243.33,335.24,242.59,334,241.63,332.69Z" style="fill: rgb(224, 224, 224); transform-origin: 234.765px 328.823px;" id="elvpinmbpfrhg" class="animable"></path><g id="eli6jm91ecv3"><path d="M235.66,315c-3.28-1.89-6.23-2-8.34-.69-.43.28-1,.52-1.52.85a4.3,4.3,0,0,0-.45.29l-.08.05,0,0a5.08,5.08,0,0,0-.57.47l-.12.11c-.16.16-.31.33-.46.51l-.15.21a4.93,4.93,0,0,0-.36.53l-.17.31-.27.53c-.06.14-.11.29-.16.44s-.13.34-.19.52-.1.38-.15.57-.08.33-.11.5-.08.5-.11.76-.05.28-.06.42c0,.42-.06.84-.06,1.29,0,7.37,5.18,16.33,11.57,20,.4.23.79.44,1.18.62l.69.27c.15.06.31.14.47.19l.46.13.66.18.26,0a8.3,8.3,0,0,0,.83.12h0a6,6,0,0,0,3.77-.88c.56-.33,1.06-.57,1.69-1,2-1.22,3.29-3.79,3.29-7.4C247.23,327.63,242.05,318.66,235.66,315Zm-3.3,22.22c-2-1.55-4.76-6.22-5.85-8.83a22,22,0,0,0,2,1.23c3,1.56,2.93-.55,4.15.91s1,5.05,0,6.9A1.47,1.47,0,0,1,232.36,337.19Zm5.86-13.7a2.78,2.78,0,0,0-.49.23l-1.77,1a2.23,2.23,0,0,0-.89.89c-1.49-1.52-3.22-6.36-3.08-8.64,2.59.88,6.9,4.48,7.56,5.87a1.34,1.34,0,0,1,.12.33A7.29,7.29,0,0,0,238.22,323.49ZM229.45,322c1,3.49,2.43,4,2.52,5.16-2.27-.36-6-2.57-6.21-4.77a8.74,8.74,0,0,1,2-5.86C228.72,316.92,228.65,319.11,229.45,322ZM236,340.29c-1.2-1.1.14-2.17.75-4.45a6.14,6.14,0,0,0,0-3.31c2.37,1.87,5.92,6.77,5,8.23a1.34,1.34,0,0,1-.11.14C239.6,341.42,236.83,341.07,236,340.29Zm5.65-7.6c-2.52-3.35-3.51-2.2-4.12-4a2.31,2.31,0,0,1,.82-2.41,3,3,0,0,1,3.64,1.22c1.23,2.18,1.91,6.16,2,8.62C243.33,335.24,242.59,334,241.63,332.69Z" style="opacity: 0.2; transform-origin: 234.765px 328.823px;" class="animable"></path></g><path d="M233.88,316c-6.39-3.68-11.57-.69-11.57,6.68s5.18,16.33,11.57,20,11.55.7,11.55-6.67S240.26,319.67,233.88,316Zm-2.87.79c2.29,0,7.78,4.48,8.54,6.07s-1.25,1-3.09,1.66c-2.35.82-1.24,3.09-2.61,2.52C231.84,326.19,228.74,316.73,231,316.77Zm-3.44-.35c1.18.2,1,2.5,1.88,5.55,1.07,3.86,2.75,4.1,2.51,5.54-.35,2.12-7.63-1-8-4.15S226.39,316.21,227.57,316.42Zm3,21.77c-2.5-1.95-6.29-8.91-6.32-10.37s1.9.55,4.26,1.77c3,1.56,2.93-.55,4.15.91C234.49,332.64,233.09,340.14,230.59,338.19Zm11.11,2.57c-1.19,1.9-6.29,1.64-7.49.54s.14-2.17.76-4.46c.78-2.89-.94-4.45.06-5C236.48,331.06,242.9,338.86,241.7,340.76Zm-1.84-7.07c-2.51-3.35-3.51-2.2-4.11-4-.9-2.62,4.46-5.31,6.22-2.19s2.4,9.94,1.69,10.71S241.85,336.33,239.86,333.69Z" style="fill: rgb(224, 224, 224); transform-origin: 233.87px 329.339px;" id="elveinnrnfpf" class="animable"></path><path d="M233.88,333.42c2,1.12,3.53.21,3.53-2.05a7.82,7.82,0,0,0-3.53-6.12c-2-1.13-3.54-.21-3.54,2A7.81,7.81,0,0,0,233.88,333.42Z" style="fill: rgb(69, 90, 100); transform-origin: 233.875px 329.332px;" id="ely3u4hych9nk" class="animable"></path><path d="M222.2,348a.9.9,0,0,1-.42-.1.94.94,0,0,1-.43-1.27l7.81-15.83,4.11-2.37a.95.95,0,0,1,.94,1.65l-3.6,2.08-7.56,15.31A.94.94,0,0,1,222.2,348Z" style="fill: rgb(38, 50, 56); transform-origin: 227.956px 338.16px;" id="elaqvkzhnufwe" class="animable"></path><path d="M229.12,350.86l-9.8-5.66a1.78,1.78,0,0,0-1.76,0l-13.65,7.89a1.74,1.74,0,0,0-.88,1.52v.88a1.76,1.76,0,0,0,.88,1.52l9.82,5.67a1.78,1.78,0,0,0,1.76,0l13.64-7.9a1.75,1.75,0,0,0,.87-1.52v-.87A1.76,1.76,0,0,0,229.12,350.86Z" style="fill: rgb(32, 89, 189); transform-origin: 216.515px 353.94px;" id="el2v4g2l91zne" class="animable"></path><g id="elpc0w47kgcc"><path d="M229.12,350.86l-9.8-5.66a1.78,1.78,0,0,0-1.76,0l-13.65,7.89a1.74,1.74,0,0,0-.88,1.52v.88a1.76,1.76,0,0,0,.88,1.52l9.82,5.67a1.78,1.78,0,0,0,1.76,0l13.64-7.9a1.75,1.75,0,0,0,.87-1.52v-.87A1.76,1.76,0,0,0,229.12,350.86Z" style="opacity: 0.2; transform-origin: 216.515px 353.94px;" class="animable"></path></g><path d="M213.79,359.81a1.65,1.65,0,0,0,1.64,0l14.34-8.3a1.69,1.69,0,0,0-.65-.65l-2.73-1.58-7.07-4.08a1.78,1.78,0,0,0-1.76,0l-1.65,1-12,6.93a1.9,1.9,0,0,0-.65.64Z" style="fill: rgb(32, 89, 189); transform-origin: 216.515px 352.498px;" id="elcuuir53m1m" class="animable"></path><path d="M251.92,230.6c-2.87-4.66-9.61-11.46-9.61-11.46s-17.37-23.38-36.63-12.26a12.82,12.82,0,0,0-6.69,9.49,15.91,15.91,0,0,0-.14,4.18,10,10,0,0,0,2.38,5.86c2.54,3.51,9.71,6.39,18.31,8.56.61.16,1.23.3,1.85.45,3.07.7,6.16,1.3,9.24,1.92s6.12,1.25,9.14,2c1.23.33,2.46.69,3.66,1.14.49.18,1,.38,1.46.6a4.62,4.62,0,0,0,1.86.8,8.17,8.17,0,0,0,2.51-.44,4.52,4.52,0,0,0,1-.55,7.11,7.11,0,0,0,2.35-3.35A8.25,8.25,0,0,0,251.92,230.6Z" style="fill: rgb(154, 74, 77); transform-origin: 225.924px 222.88px;" id="elvhuzfmyv24" class="animable"></path><path d="M205.68,206.88c-5.84,3.37-9,9.58-4.45,15.92,2.54,3.5,9.71,6.38,18.31,8.56s23.28,4.13,26.91,7.09,8.83-2.36,5.47-7.85c-2.87-4.66-9.61-11.46-9.61-11.46S224.94,195.76,205.68,206.88Z" style="fill: rgb(177, 102, 104); transform-origin: 226.033px 221.589px;" id="el72snsa1161" class="animable"></path><polygon points="211.97 338.08 222.92 339.39 227.41 319.8 214.06 320.64 211.97 338.08" style="fill: rgb(255, 168, 167); transform-origin: 219.69px 329.595px;" id="eldzvx98mc0z8" class="animable"></polygon><path d="M236.77,362a3.44,3.44,0,0,1-.47,2.37c-.52.62-1.63,1.82-5.66,2a17.07,17.07,0,0,1-8.84-1.75c-2.67-1.38-5-3-5.82-5.95-.66-2.38-1.13-5.34-3.23-7.19s-3.4-2.19-4-4c-.66-2.12.67-6.8.67-6.8Z" style="fill: rgb(55, 71, 79); transform-origin: 222.691px 353.547px;" id="el6cm4gx50ghq" class="animable"></path><path d="M224.59,338.62a9.6,9.6,0,0,0,.17,2.78,22.27,22.27,0,0,0,3.94,7.91,16.3,16.3,0,0,0,1.9,2.24c1.44,1.35,3.32,2.18,4.66,3.63a7.11,7.11,0,0,1,1.84,5.32,4,4,0,0,1-1.36,2.89,4.65,4.65,0,0,1-1.68.72A16.29,16.29,0,0,1,222,362.32a10.67,10.67,0,0,1-4.35-4.2c-1-2-2-5.48-3.2-7.35-1-1.52-2.59-2.53-3.84-3.86-2.73-2.92-1.42-7.08-.09-10.38.7-1.73,1.49-3.69,2.1-3.45-.1.93-.12,1,.47,1.74.74.89.64,2.09,1.44,2.91a13.84,13.84,0,0,1-.34-2.47,1.39,1.39,0,0,1,.31-.93,2.59,2.59,0,0,1,1.1-.43,21,21,0,0,1,4.19-.44,12.43,12.43,0,0,1,4,.45,1.69,1.69,0,0,1,.93.7,2,2,0,0,1,.22,1.19C224.88,336.35,224.67,337.73,224.59,338.62Z" style="fill: rgb(69, 90, 100); transform-origin: 223.065px 348.811px;" id="elgbklpt7n3bw" class="animable"></path><path d="M227.79,348c-1.25-1-4.08-1-5.62-.85a9.26,9.26,0,0,0-4.41,1.49,1,1,0,0,1-1.29-.12h0a.94.94,0,0,1,.11-1.44,9.51,9.51,0,0,1,5-1.77c3.81-.23,4.91.44,4.91.44S228.18,346.88,227.79,348Z" style="fill: rgb(245, 245, 245); transform-origin: 222.017px 347.042px;" id="elhmsjq1gwb1v" class="animable"></path><path d="M231.11,352c-1.61-.9-4.71-.69-6.25-.48a8.71,8.71,0,0,0-4.23,1.73,1,1,0,0,1-1.3-.07h0a1,1,0,0,1,.06-1.45,10,10,0,0,1,5-2.1c3.79-.36,4.8.39,4.8.39A3.15,3.15,0,0,1,231.11,352Z" style="fill: rgb(245, 245, 245); transform-origin: 225.079px 351.495px;" id="elfrt9vsz1l6n" class="animable"></path><path d="M220.36,341a9.48,9.48,0,0,1,4.7,1c.62.45.93,1.55.47,1.77a8.71,8.71,0,0,0-4.13-1.08,12.44,12.44,0,0,0-4.22.63c-.34.11-.75.26-1.1.41a.91.91,0,0,1-1.2-.54h0a.83.83,0,0,1,.46-1A12.26,12.26,0,0,1,220.36,341Z" style="fill: rgb(245, 245, 245); transform-origin: 220.297px 342.393px;" id="elwiyht044xtb" class="animable"></path><path d="M263,197.31l-51.81.41a52.56,52.56,0,0,0,0,31.14C215.94,244,225.72,271,225.72,271a58.42,58.42,0,0,0-8.48,18.25c-2.77,10.6-4.54,38.61-4.54,38.61s7.35,4.72,12.57,2.43c0,0,16.25-40.71,20.83-54.39s-.42-54.26-.42-54.26S260,207.84,263,197.31Z" style="fill: rgb(55, 71, 79); transform-origin: 235.915px 264.113px;" id="elyl7e88ykupi" class="animable"></path><path d="M233.36,249.79c1.22,2.64,4.95,8.92,7,10.72,3.51,3.11,6.47,2,6.47,2l-1-7-6.07-6.64Z" style="fill: rgb(242, 143, 143); transform-origin: 240.095px 255.786px;" id="el1lfwl1ko7ff" class="animable"></path><path d="M263.47,128.83c6.82.7,11.08,6.5,16,17s17.17,34.61,17.17,34.61l32.35,22,1.44,11.35-2,2-6-3L290,195.56a21.36,21.36,0,0,1-7.3-6.47c-3.77-6.16-18.56-34.71-18.56-34.71Z" style="fill: rgb(255, 168, 167); transform-origin: 296.95px 172.31px;" id="el5br19bw6d9a" class="animable"></path><path d="M263.47,128.83s2.27-.72,6.14,2,6.28,6.91,10.82,16,9.09,18.38,9.09,18.38-4,8.23-15.42,10l-10.83-18.44Z" style="fill: rgb(32, 89, 189); transform-origin: 276.395px 151.977px;" id="elhwjm7otu7hj" class="animable"></path><g id="elj7tpfabzky"><path d="M263.47,128.83s2.27-.72,6.14,2,6.28,6.91,10.82,16,9.09,18.38,9.09,18.38-4,8.23-15.42,10l-10.83-18.44Z" style="opacity: 0.3; transform-origin: 276.395px 151.977px;" class="animable"></path></g><path d="M332.05,217.65l-3-5.22,12.78-7.37h0a1.49,1.49,0,0,1,1.53.13,4.74,4.74,0,0,1,2.13,3.7,1.5,1.5,0,0,1-.6,1.35h0Z" style="fill: rgb(69, 90, 100); transform-origin: 337.273px 211.279px;" id="el65ipz2jij2n" class="animable"></path><path d="M332.67,216.27c0,1.36-1,1.91-2.14,1.23a4.73,4.73,0,0,1-2.13-3.69c0-1.36,1-1.91,2.13-1.23A4.71,4.71,0,0,1,332.67,216.27Z" style="fill: rgb(55, 71, 79); transform-origin: 330.535px 215.04px;" id="eloppwql7l50r" class="animable"></path><path d="M324.63,199.48c3.22,1.29,13.76,1.54,16.84,3.91s4.13,8.5,2.62,11.09-7.31,5.38-9.64,4.77-2.39-1.63-2.39-1.63l1.82-1s1.28-5.75-2.4-5.57L329,212.42l-2.77-3.76Z" style="fill: rgb(255, 168, 167); transform-origin: 334.701px 209.407px;" id="elpymrtr7a3n" class="animable"></path><path d="M331.45,215.55a.9.9,0,0,1-.16.55l-.33.18-16.68,9.63a6.31,6.31,0,0,0-3.14,5.45,9.15,9.15,0,0,1-4.57,7.9L295,245.94l-1.42-2.47,11.56-6.68a6.27,6.27,0,0,0,3.14-5.43,9.18,9.18,0,0,1,4.56-7.91l16.77-9.67.17-.1a.75.75,0,0,1,.63.1A2.29,2.29,0,0,1,331.45,215.55Z" style="fill: rgb(224, 224, 224); transform-origin: 312.515px 229.795px;" id="elmczjkumz4pj" class="animable"></path><g id="freepik--Boy--inject-52" class="animable" style="transform-origin: 247.986px 140.615px;"><path d="M223.53,144.64c-5.35,15.82-12.34,53.08-12.34,53.08,6.47,8.61,37.48,15.23,51.81-.41a285.26,285.26,0,0,0,9.73-43.82c1.53-11.05,1.3-20-8.11-24.51l-16-2.15-13.29,1.36C228.64,131.2,225.54,138.68,223.53,144.64Z" style="fill: rgb(240, 240, 240); transform-origin: 242.314px 166.791px;" id="elouq25t5jias" class="animable"></path><g id="el4zf5oaldoqd"><path d="M211.91,198.56c6.93,7.28,31,12.58,46,3a19.8,19.8,0,0,1-18.09-.24c-4.65-2.53-7.78-15.47-7.78-15.47l6.05-35.9-18.52,8.67c-4.31,17.33-8.4,39.12-8.4,39.12.2.26.43.53.67.79A.12.12,0,0,1,211.91,198.56Z" style="opacity: 0.1; transform-origin: 234.54px 178.347px;" class="animable"></path></g><g id="elssyaf0o0ap"><circle cx="267.58" cy="92.24" r="15.47" style="fill: rgb(38, 50, 56); transform-origin: 267.58px 92.24px; transform: rotate(-83.08deg);" class="animable"></circle></g><path d="M240.44,102.21s2.05,11.87,3,13.84a5.32,5.32,0,0,0,3,2.6l.14-8.28Z" style="fill: rgb(38, 50, 56); transform-origin: 243.51px 110.43px;" id="elfefb4cjgxi9" class="animable"></path><path d="M244.22,85.47A5.8,5.8,0,0,0,239.36,87c-2.15,2-1.24,8.67,1.08,15.23l4.7.73Z" style="fill: rgb(38, 50, 56); transform-origin: 241.641px 94.1825px;" id="elwuc6wxqwfel" class="animable"></path><path d="M246.55,103c-1,.53-2.25-1.34-3.37-2.6s-4.86-3.08-6.92.85,1.32,9.54,4.28,10.59c5.11,1.82,6-1.46,6-1.46L246.24,129c4.26,5.14,20.44,9.59,16.83.14l.2-5.67a59.81,59.81,0,0,0,7,.62c2.63-.05,5.56-1.89,7.31-7.7,2.18-7.27,2.39-16.61,1.29-26C277.34,77.62,262.06,76.7,252.89,82S246.55,103,246.55,103Z" style="fill: rgb(255, 168, 167); transform-origin: 257.574px 106.814px;" id="elw9iehn00pah" class="animable"></path><path d="M246.49,104.59c-.42-.23-2.17-3.09-3.31-4.2-1.57-1.55,1-14.92,1-14.92s-1.44-3.4,1.84-6.74a13.48,13.48,0,0,1,13-3.87c4.65,1,9.4,2.28,14.12,1.19a53.68,53.68,0,0,1,7.05-1.52.81.81,0,0,1,1.06,1,7.29,7.29,0,0,1-1.53,4.3l2.95-.76a.8.8,0,0,1,.61,0,.73.73,0,0,1,.25.6,7,7,0,0,1-2.25,5.64c-3.24,2.94-6.72,3.83-11,4a52,52,0,0,1-16.89-1.67c-1.75-.3-2.19,1.38-3.31,6C249,97.73,250.18,106.52,246.49,104.59Z" style="fill: rgb(38, 50, 56); transform-origin: 263.109px 89.6702px;" id="elw7afcivggmj" class="animable"></path><path d="M244.19,86.52l-5.6-3.29A3.15,3.15,0,0,1,243,82,3.41,3.41,0,0,1,244.19,86.52Z" style="fill: rgb(38, 50, 56); transform-origin: 241.597px 84.0346px;" id="elq9e08xsszol" class="animable"></path><path d="M263.27,123.5s-8.42-2-11.32-3.72a9.8,9.8,0,0,1-3.95-4.22,13.39,13.39,0,0,0,2.15,4.88c2.06,2.85,13,5.32,13,5.32Z" style="fill: rgb(242, 143, 143); transform-origin: 255.635px 120.66px;" id="el97n572v5dqa" class="animable"></path><path d="M263.07,101.55a1.7,1.7,0,1,1-1.63-1.84A1.73,1.73,0,0,1,263.07,101.55Z" style="fill: rgb(38, 50, 56); transform-origin: 261.375px 101.409px;" id="el5mwaqu7qiv6" class="animable"></path><path d="M261.57,95.24l-3.71,1.86a2.17,2.17,0,0,1,1-2.86A2,2,0,0,1,261.57,95.24Z" style="fill: rgb(38, 50, 56); transform-origin: 259.613px 95.569px;" id="elzbnpc0mmyn" class="animable"></path><path d="M262,113.26l3.83,1.61a2,2,0,0,1-2.69,1.18A2.18,2.18,0,0,1,262,113.26Z" style="fill: rgb(242, 143, 143); transform-origin: 263.839px 114.738px;" id="elpfqgfq2x7ip" class="animable"></path><path d="M278.63,97.6,275,95.46a2,2,0,0,1,2.82-.79A2.22,2.22,0,0,1,278.63,97.6Z" style="fill: rgb(38, 50, 56); transform-origin: 276.943px 95.9884px;" id="elza9u4wc6skd" class="animable"></path><path d="M277,101.89a1.7,1.7,0,1,1-1.63-1.83A1.73,1.73,0,0,1,277,101.89Z" style="fill: rgb(38, 50, 56); transform-origin: 275.304px 101.759px;" id="elg9ybr40v00t" class="animable"></path><polygon points="267.81 99.79 267.58 109.95 272.73 109.59 267.81 99.79" style="fill: rgb(242, 143, 143); transform-origin: 270.155px 104.87px;" id="eldlj1xwacr6k" class="animable"></polygon></g><path d="M303.53,242.48a3,3,0,0,0-1.77-2.37l-7.46-4.3-7.7,4.44v4.45l7.46,4.31a8.8,8.8,0,0,0,8,.14,2.54,2.54,0,0,0,1.51-2.22S303.56,243.3,303.53,242.48Z" style="fill: rgb(55, 71, 79); transform-origin: 295.085px 242.927px;" id="elx71dmcbvblo" class="animable"></path><path d="M294.3,235.81l7.46,4.3c2.26,1.31,2.38,3.37.25,4.59a8.8,8.8,0,0,1-8-.14l-7.45-4.31Z" style="fill: rgb(69, 90, 100); transform-origin: 295.047px 240.702px;" id="elcob7650xr1v" class="animable"></path><path d="M293.22,246.51a.84.84,0,0,1-.2.58l-.21.12h0l-9.32,5.39c-1.95,1.13-3.3.81-4.08.36s-1.91-1.69-1.91-4.51c0-1.44-.35-2-.49-2s-.55,0-1.24.36l-27,15.58-1.42-2.47,27-15.57c1.95-1.12,3.29-.82,4.08-.36s1.92,1.69,1.92,4.5c0,1.45.35,2,.48,2s.55,0,1.23-.37l9.39-5.42h0l.13-.07a.7.7,0,0,1,.64.09A2.26,2.26,0,0,1,293.22,246.51Z" style="fill: rgb(224, 224, 224); transform-origin: 270.285px 252.984px;" id="eldsfbszs1v5d" class="animable"></path><path d="M246.21,265.72l-3-5.22L256,253.13h0a1.49,1.49,0,0,1,1.53.14,4.7,4.7,0,0,1,2.13,3.69,1.53,1.53,0,0,1-.59,1.36h0l0,0h0Z" style="fill: rgb(69, 90, 100); transform-origin: 251.439px 259.351px;" id="elk295okbeojp" class="animable"></path><path d="M246.83,264.34c0,1.36-1,1.91-2.13,1.23a4.7,4.7,0,0,1-2.13-3.69c0-1.36,1-1.91,2.13-1.23A4.7,4.7,0,0,1,246.83,264.34Z" style="fill: rgb(38, 50, 56); transform-origin: 244.7px 263.11px;" id="elvakqt9axb4" class="animable"></path><path d="M243.19,239.25c-1.65-7.17-7.93-35.58-8.62-41.26-.38-3.12,3.7-35.89,5.78-49s1-21.46-5-20.85-11.15,5.13-13.33,18.63-6.18,48.94-4.75,56.2c1.13,5.69,12.83,43.18,17.79,49.51C239.33,258,243.19,239.25,243.19,239.25Z" style="fill: rgb(255, 168, 167); transform-origin: 230.079px 190.803px;" id="elmn9z92yfs9" class="animable"></path><path d="M243.19,239.25c2.2,3.19,10.61,8.88,13.7,11.25s4.2,8.93,2.68,11.53-8.23,5.7-10.56,5.09-2.39-1.62-2.39-1.62l1.83-1c1.23-.76.74-5.11-2.41-5.57l-3.08,1.8c-1.55-.23-4.76-3.39-5.75-6.32Z" style="fill: rgb(255, 168, 167); transform-origin: 248.728px 253.224px;" id="elchma923493p" class="animable"></path><path d="M238.37,127.87s-8.46-2.41-13.43,6.83-7.14,38.1-7.14,38.1,2.41,2.41,10.28,3.35,10.51-1.62,10.51-1.62,4.31-30.24,4.09-36.61S240.24,129,238.37,127.87Z" style="fill: rgb(32, 89, 189); transform-origin: 230.244px 151.972px;" id="elsqqoyb2fmma" class="animable"></path><g id="eljcx04iztjvc"><path d="M238.37,127.87s-8.46-2.41-13.43,6.83-7.14,38.1-7.14,38.1,2.41,2.41,10.28,3.35,10.51-1.62,10.51-1.62,4.31-30.24,4.09-36.61S240.24,129,238.37,127.87Z" style="opacity: 0.2; transform-origin: 230.244px 151.972px;" class="animable"></path></g></g></g><defs>     <filter id="active" height="200%">         <feMorphology in="SourceAlpha" result="DILATED" operator="dilate" radius="2"></feMorphology>                <feFlood flood-color="#32DFEC" flood-opacity="1" result="PINK"></feFlood>        <feComposite in="PINK" in2="DILATED" operator="in" result="OUTLINE"></feComposite>        <feMerge>            <feMergeNode in="OUTLINE"></feMergeNode>            <feMergeNode in="SourceGraphic"></feMergeNode>        </feMerge>    </filter>    <filter id="hover" height="200%">        <feMorphology in="SourceAlpha" result="DILATED" operator="dilate" radius="2"></feMorphology>                <feFlood flood-color="#ff0000" flood-opacity="0.5" result="PINK"></feFlood>        <feComposite in="PINK" in2="DILATED" operator="in" result="OUTLINE"></feComposite>        <feMerge>            <feMergeNode in="OUTLINE"></feMergeNode>            <feMergeNode in="SourceGraphic"></feMergeNode>        </feMerge>            <feColorMatrix type="matrix" values="0   0   0   0   0                0   1   0   0   0                0   0   0   0   0                0   0   0   1   0 "></feColorMatrix>    </filter></defs></svg>